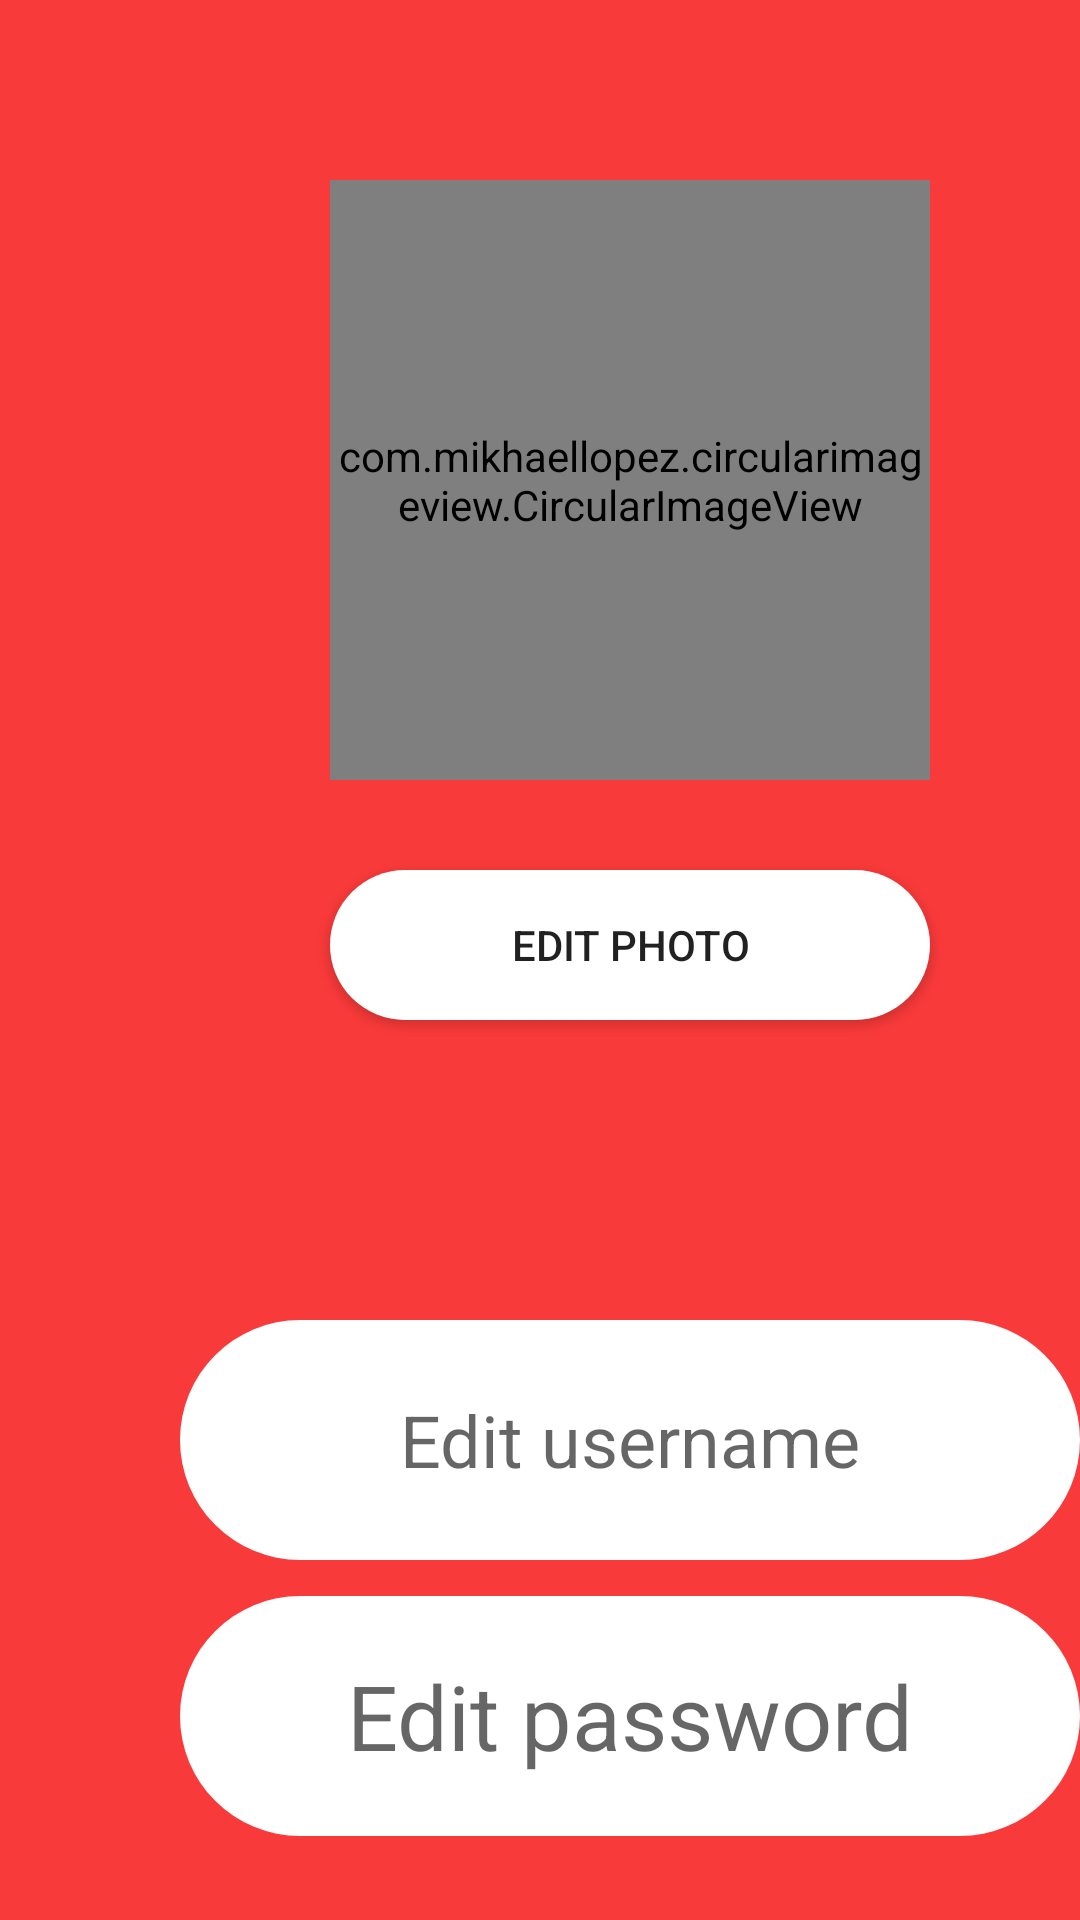

Here is an Android app screen rendered from its layout file. Give the layout XML and the strings, colors and styles it references.
<!-- AndroidManifest.xml: application theme AppTheme -->
<!-- res/layout/activity_edit_profil.xml -->
<?xml version="1.0" encoding="utf-8"?>
<ScrollView xmlns:android="http://schemas.android.com/apk/res/android"
    xmlns:app="http://schemas.android.com/apk/res-auto"
    xmlns:tools="http://schemas.android.com/tools"
    android:layout_width="match_parent"
    android:layout_height="match_parent"
    android:background="@color/colorPrimaryDark"
    android:orientation="vertical"
    android:weightSum="10"
    tools:context=".Livraison.Acitivitieslivreur.LivreurActivity">

    <LinearLayout
        android:layout_width="300dp"
        android:layout_height="wrap_content"
        android:layout_margin="60dp"
        android:orientation="vertical">

        <com.mikhaellopez.circularimageview.CircularImageView
            android:id="@+id/imageprofil"
            android:layout_width="200dp"
            android:layout_height="200dp"
            android:layout_gravity="center_horizontal"
            android:layout_marginBottom="30dp" />

        <Button
            android:id="@+id/editimage"
            android:layout_width="200dp"
            android:layout_height="50dp"
            android:layout_gravity="center_horizontal"
            android:layout_marginBottom="100dp"
            android:background="@drawable/customedit"
            android:text="edit photo" />

        <EditText
            android:id="@+id/editusername"
            android:layout_width="match_parent"
            android:layout_height="80dp"
            android:layout_marginBottom="12dp"
            android:background="@drawable/customedit"
            android:hint="Edit username"
            android:textAlignment="center"
            android:textSize="24sp" />

        <EditText
            android:id="@+id/editpassword"
            android:layout_width="match_parent"
            android:layout_height="80dp"
            android:layout_marginBottom="12dp"
            android:background="@drawable/customedit"
            android:hint="Edit password"
            android:textAlignment="center"
            android:textSize="30sp" />

    </LinearLayout>
</ScrollView>
<!-- resources referenced by this layout -->
<resources>
  <color name="colorPrimaryDark">#F93A3A</color>
  <!-- drawable customedit (drawable) -->
  <?xml version="1.0" encoding="utf-8"?>
  <shape xmlns:android="http://schemas.android.com/apk/res/android"
      android:shape="rectangle">
      <solid android:color="#ffff"/>
      <corners android:radius="100dp"
          />
  
  
  </shape>
  <style name="AppTheme" parent="Theme.AppCompat.Light.DarkActionBar">
          
          <item name="colorPrimary">@color/colorPrimary</item>
          <item name="colorPrimaryDark">@color/colorPrimaryDark</item>
          <item name="colorAccent">@color/colorAccent</item>
      </style>
  <color name="colorPrimary">#EA0808</color>
  <color name="colorAccent">#D81B60</color>
</resources>
